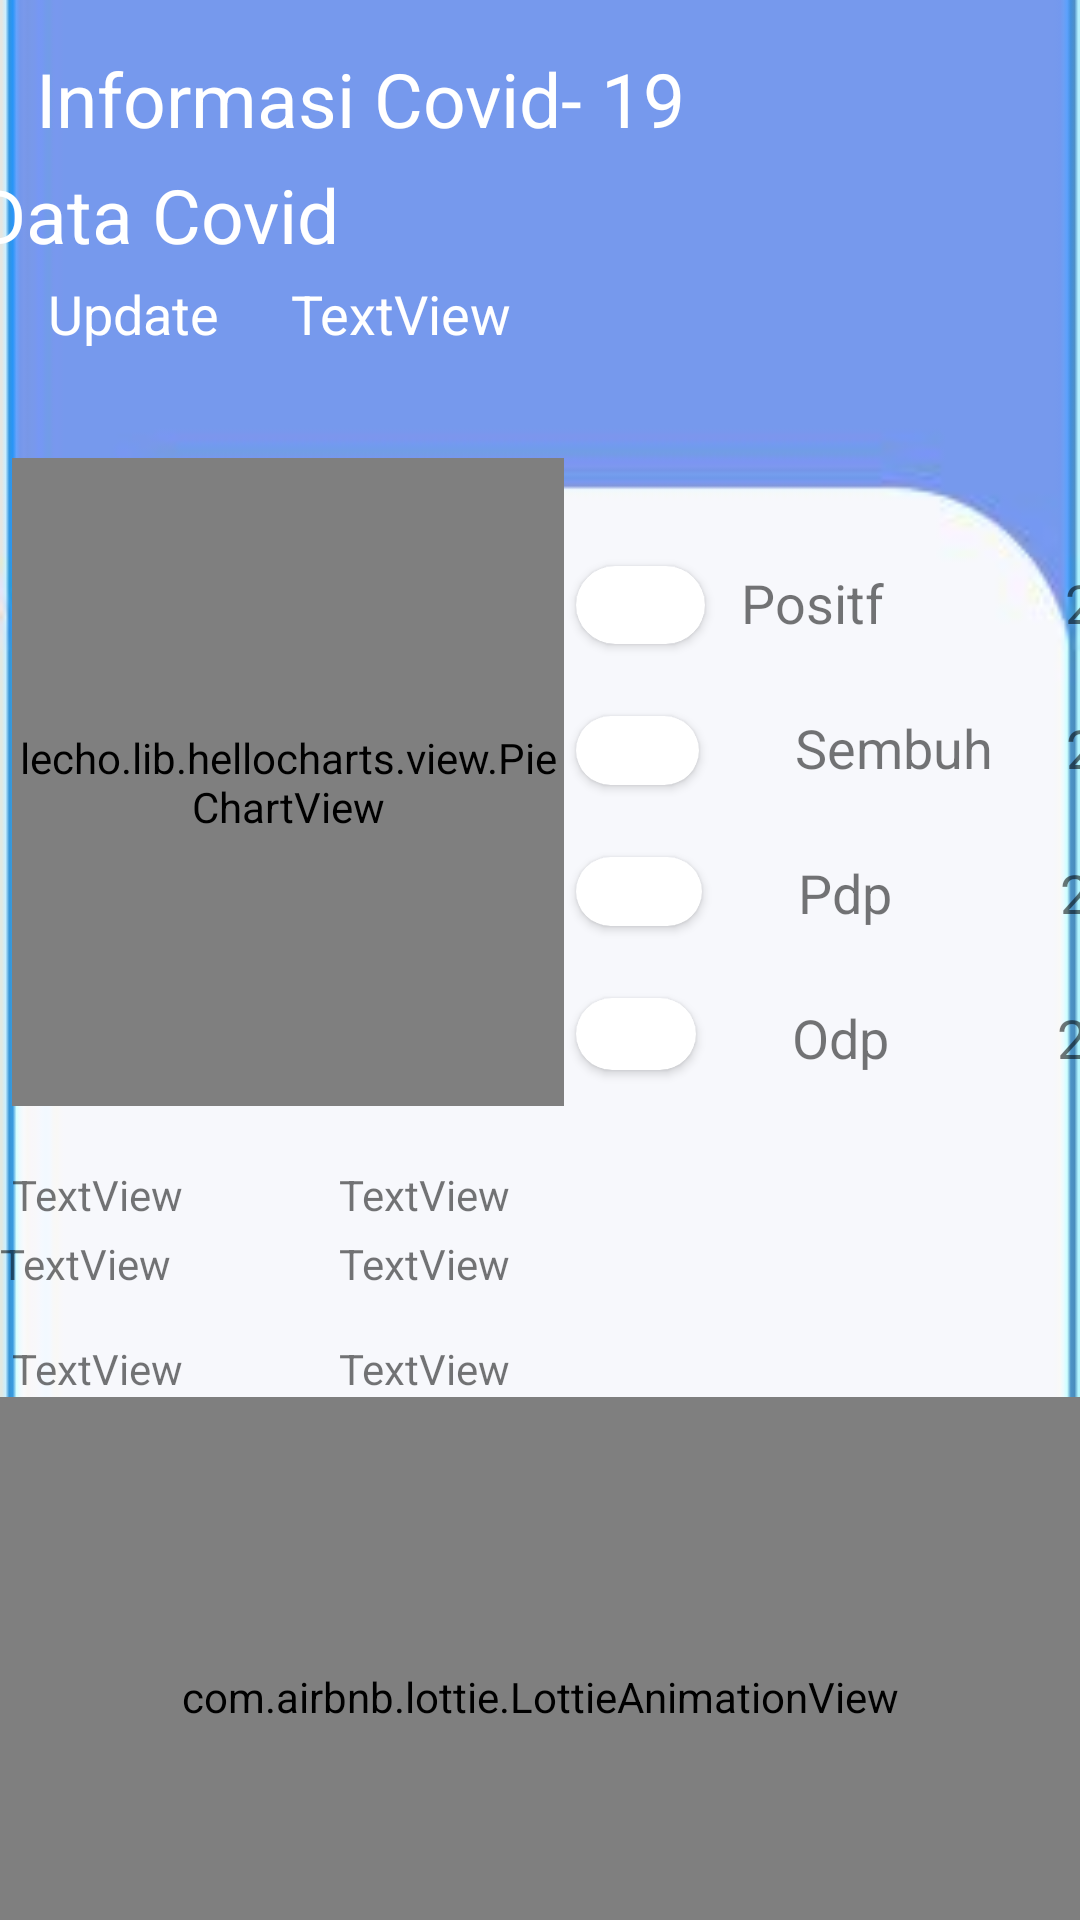

Reconstruct the res/layout file that produces this screen, plus the resources it refers to.
<!-- AndroidManifest.xml: application theme AppTheme -->
<!-- res/layout/activity_grafik_kota.xml -->
<?xml version="1.0" encoding="utf-8"?>
<androidx.constraintlayout.widget.ConstraintLayout xmlns:android="http://schemas.android.com/apk/res/android"
    xmlns:app="http://schemas.android.com/apk/res-auto"
    xmlns:tools="http://schemas.android.com/tools"
    android:layout_width="match_parent"
    android:layout_height="match_parent"
    android:background="@drawable/caputre"

    tools:context=".View.ActivityGrafikKota">


    <TextView
        android:id="@+id/TxtPdp"
        android:layout_width="wrap_content"
        android:layout_height="wrap_content"
        android:layout_marginStart="56dp"
        android:layout_marginTop="24dp"
        android:text="20"
        android:textSize="18sp"
        app:layout_constraintStart_toEndOf="@+id/textView17"
        app:layout_constraintTop_toBottomOf="@+id/TxtSembuh" />

    <lecho.lib.hellocharts.view.PieChartView
        android:id="@+id/chart"
        android:layout_width="184dp"
        android:layout_height="216dp"
        android:layout_marginStart="4dp"
        android:layout_marginTop="36dp"
        app:layout_constraintStart_toStartOf="parent"
        app:layout_constraintTop_toBottomOf="@+id/tanggal_update" />

    <androidx.cardview.widget.CardView


        android:id="@+id/buttonRed"
        android:layout_width="43dp"
        android:layout_height="26dp"
        android:layout_marginStart="4dp"
        android:layout_marginTop="72dp"
        android:background="#FA0000"


        app:cardCornerRadius="30dp"
        app:layout_constraintStart_toEndOf="@+id/chart"
        app:layout_constraintTop_toBottomOf="@+id/tanggal_update" />

    <TextView
        android:id="@+id/textView15"
        android:layout_width="wrap_content"
        android:layout_height="wrap_content"
        android:layout_marginStart="12dp"
        android:layout_marginTop="72dp"
        android:text="Positf "
        android:textSize="18sp"
        app:layout_constraintStart_toEndOf="@+id/buttonRed"
        app:layout_constraintTop_toBottomOf="@+id/tanggal_update" />

    <TextView
        android:id="@+id/kabupaten_kota"
        android:layout_width="wrap_content"
        android:layout_height="wrap_content"
        android:layout_marginStart="16dp"
        android:layout_marginTop="5dp"

        android:layout_marginEnd="252dp"
        android:text="Data Covid   "
        android:textColor="#ffffff"
        android:textSize="25dp"
        app:layout_constraintEnd_toEndOf="parent"
        app:layout_constraintStart_toStartOf="parent"
        app:layout_constraintTop_toBottomOf="@+id/textView23" />

    <TextView
        android:id="@+id/textView16"
        android:layout_width="wrap_content"
        android:layout_height="wrap_content"
        android:layout_marginStart="32dp"
        android:layout_marginTop="24dp"
        android:text="Sembuh "
        android:textSize="18sp"
        app:layout_constraintStart_toEndOf="@+id/buttonBlue"
        app:layout_constraintTop_toBottomOf="@+id/textView15" />

    <TextView
        android:id="@+id/textView26"
        android:layout_width="wrap_content"
        android:layout_height="wrap_content"
        android:layout_marginStart="4dp"
        android:layout_marginTop="20dp"
        android:text="TextView"
        app:layout_constraintStart_toStartOf="parent"
        app:layout_constraintTop_toBottomOf="@+id/chart" />

    <TextView
        android:id="@+id/textView17"
        android:layout_width="wrap_content"
        android:layout_height="wrap_content"
        android:layout_marginStart="32dp"
        android:layout_marginTop="24dp"
        android:text="Pdp"
        android:textSize="18sp"
        app:layout_constraintStart_toEndOf="@+id/buttonYellow"
        app:layout_constraintTop_toBottomOf="@+id/textView16" />

    <TextView
        android:id="@+id/textView28"
        android:layout_width="wrap_content"
        android:layout_height="wrap_content"
        android:layout_marginStart="4dp"
        android:layout_marginTop="16dp"
        android:text="TextView"
        app:layout_constraintStart_toStartOf="parent"
        app:layout_constraintTop_toBottomOf="@+id/textView27" />

    <TextView
        android:id="@+id/textView30"
        android:layout_width="wrap_content"
        android:layout_height="wrap_content"
        android:layout_marginStart="56dp"
        android:layout_marginTop="4dp"
        android:text="TextView"
        app:layout_constraintStart_toEndOf="@+id/textView27"
        app:layout_constraintTop_toBottomOf="@+id/textView29" />

    <TextView
        android:id="@+id/textView31"
        android:layout_width="wrap_content"
        android:layout_height="wrap_content"
        android:layout_marginStart="52dp"
        android:layout_marginTop="16dp"
        android:text="TextView"
        app:layout_constraintStart_toEndOf="@+id/textView28"
        app:layout_constraintTop_toBottomOf="@+id/textView30" />

    <TextView
        android:id="@+id/TxtOdp"
        android:layout_width="wrap_content"
        android:layout_height="wrap_content"
        android:layout_marginStart="56dp"
        android:layout_marginTop="24dp"
        android:text="20"
        android:textSize="18sp"
        app:layout_constraintStart_toEndOf="@+id/textView18"
        app:layout_constraintTop_toBottomOf="@+id/TxtPdp" />

    <TextView
        android:id="@+id/textView18"
        android:layout_width="wrap_content"
        android:layout_height="wrap_content"
        android:layout_marginStart="32dp"
        android:layout_marginTop="24dp"
        android:text="Odp"
        android:textSize="18sp"
        app:layout_constraintStart_toEndOf="@+id/buttonGray"
        app:layout_constraintTop_toBottomOf="@+id/textView17" />

    <TextView
        android:id="@+id/TxtSembuh"
        android:layout_width="wrap_content"
        android:layout_height="wrap_content"
        android:layout_marginStart="20dp"
        android:layout_marginTop="24dp"
        android:text="20"
        android:textSize="18sp"
        app:layout_constraintStart_toEndOf="@+id/textView16"
        app:layout_constraintTop_toBottomOf="@+id/TxtPositif" />

    <androidx.cardview.widget.CardView
        android:id="@+id/buttonYellow"
        android:layout_width="42dp"
        android:layout_height="23dp"
        android:layout_marginStart="4dp"
        android:layout_marginTop="24dp"
        android:background="#E4D019"
        app:cardCornerRadius="30dp"

        app:layout_constraintStart_toEndOf="@+id/chart"
        app:layout_constraintTop_toBottomOf="@+id/buttonBlue" />

    <TextView
        android:id="@+id/textView29"
        android:layout_width="wrap_content"
        android:layout_height="wrap_content"
        android:layout_marginStart="52dp"
        android:layout_marginTop="20dp"
        android:text="TextView"
        app:layout_constraintStart_toEndOf="@+id/textView26"
        app:layout_constraintTop_toBottomOf="@+id/chart" />

    <TextView

        android:id="@+id/TxtPositif"
        android:layout_width="wrap_content"

        android:layout_height="wrap_content"
        android:layout_marginStart="56dp"

        android:layout_marginTop="72dp"
        android:text="20"
        android:textSize="18sp"
        app:layout_constraintStart_toEndOf="@+id/textView15"
        app:layout_constraintTop_toBottomOf="@+id/tanggal_update" />

    <androidx.cardview.widget.CardView
        android:id="@+id/buttonBlue"
        android:layout_width="41dp"
        android:layout_height="23dp"
        android:layout_marginStart="4dp"
        android:layout_marginTop="24dp"
        android:background="#0027FF"
        app:cardCornerRadius="30dp"

        app:layout_constraintStart_toEndOf="@+id/chart"
        app:layout_constraintTop_toBottomOf="@+id/buttonRed" />

    <TextView
        android:id="@+id/textView27"
        android:layout_width="wrap_content"
        android:layout_height="wrap_content"
        android:layout_marginTop="4dp"
        android:text="TextView"
        app:layout_constraintStart_toStartOf="parent"
        app:layout_constraintTop_toBottomOf="@+id/textView26" />

    <androidx.cardview.widget.CardView
        android:id="@+id/buttonGray"
        android:layout_width="40dp"
        android:layout_height="24dp"
        android:layout_marginStart="4dp"
        android:layout_marginTop="24dp"
        android:background="#6C6C6A"
        app:cardCornerRadius="30dp"


        app:layout_constraintStart_toEndOf="@+id/chart"
        app:layout_constraintTop_toBottomOf="@+id/buttonYellow" />

    <com.airbnb.lottie.LottieAnimationView

        android:id="@+id/appCompatImageView"
        android:layout_width="match_parent"

        android:layout_height="200dp"
        android:scaleType="fitXY"
        app:layout_constraintEnd_toEndOf="parent"
        app:layout_constraintHorizontal_bias="0.0"
        app:layout_constraintStart_toStartOf="parent"
        app:layout_constraintTop_toBottomOf="@+id/textView31"
        app:lottie_autoPlay="true"
        app:lottie_loop="true"
        app:lottie_rawRes="@raw/ecomerce" />

    <androidx.cardview.widget.CardView
        android:id="@+id/textView22"
        android:layout_width="wrap_content"
        android:layout_height="wrap_content"
        android:layout_marginStart="16dp"
        android:layout_marginTop="32dp"
        android:text="Informasi Covid - 19"
        android:textSize="20dp"
        app:layout_constraintStart_toStartOf="parent"
        app:layout_constraintTop_toTopOf="parent" />

    <TextView
        android:id="@+id/textView23"
        android:layout_width="wrap_content"
        android:layout_height="wrap_content"
        android:layout_marginStart="12dp"
        android:textColor="#ffffff"
        android:layout_marginTop="16dp"
        android:text="Informasi Covid- 19"

        android:textSize="25sp"
        app:layout_constraintStart_toStartOf="parent"
        app:layout_constraintTop_toTopOf="parent" />

    <TextView
        android:id="@+id/textView24"
        android:layout_width="wrap_content"
        android:layout_height="wrap_content"
        android:layout_marginStart="16dp"
        android:layout_marginTop="4dp"
        android:text="Update"
        android:textColor="#ffffff"
        android:textSize="18dp"
        app:layout_constraintStart_toStartOf="parent"
        app:layout_constraintTop_toBottomOf="@+id/kabupaten_kota" />

    <TextView
        android:id="@+id/tanggal_update"
        android:layout_width="wrap_content"
        android:layout_height="wrap_content"
        android:layout_marginStart="24dp"
        android:layout_marginTop="4dp"
        android:text="TextView"
        android:textColor="#ffffff"
        android:textSize="18sp"
        app:layout_constraintStart_toEndOf="@+id/textView24"
        app:layout_constraintTop_toBottomOf="@+id/kabupaten_kota" />


</androidx.constraintlayout.widget.ConstraintLayout>
<!-- resources referenced by this layout -->
<resources>
  <!-- drawable caputre: jpg bitmap (drawable-v24, 14283 bytes) -->
  <style name="AppTheme" parent="Theme.AppCompat.Light.DarkActionBar">
          
          <item name="colorPrimary">@color/colorAccent</item>
          <item name="colorPrimaryDark">@color/colorAccent</item>
          <item name="colorAccent">@color/colorAccent</item>
      </style>
  <color name="colorAccent">#7698ED</color>
</resources>
